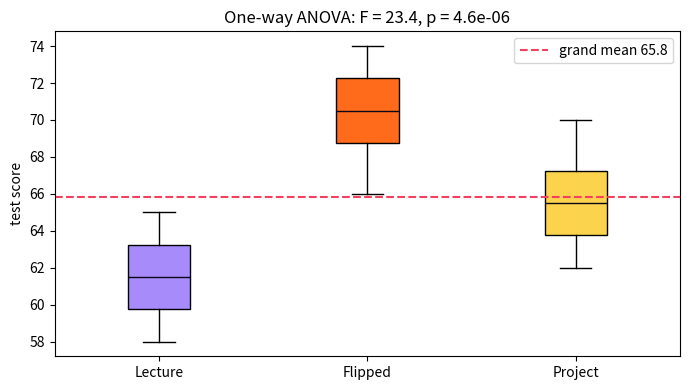

The matplotlib source for this figure:
"""
Session 6 · Example 1: One-way ANOVA (one-way classification), by hand
---------------------------------------------------------------------
Three teaching methods were used with three groups of students. Do the mean
test scores differ?  H0: mu_lecture = mu_flipped = mu_project

We build the full ANOVA table by hand:
   SST (total) = SSB (between groups) + SSW (within groups)
   MSB = SSB / (k - 1),  MSW = SSW / (N - k),  F = MSB / MSW
then check it with scipy.stats.f_oneway, test the assumptions, compute eta
squared, and save a box plot: session-06_one_way_anova.png

Run:  python session-06_one_way_anova.py
"""
import numpy as np
from scipy import stats
import matplotlib
matplotlib.use("Agg")
import matplotlib.pyplot as plt

groups = {
    "Lecture": np.array([62, 58, 65, 60, 63, 59, 61, 64]),
    "Flipped": np.array([70, 68, 74, 71, 66, 72, 69, 73]),
    "Project": np.array([66, 63, 70, 65, 68, 62, 67, 64]),
}
allx = np.concatenate(list(groups.values()))
N, k, grand = len(allx), len(groups), allx.mean()

print("Group means:", {g: round(float(x.mean()), 2) for g, x in groups.items()}, f" grand mean = {grand:.3f}")
SSB = sum(len(x) * (x.mean() - grand) ** 2 for x in groups.values())
SSW = sum(((x - x.mean()) ** 2).sum() for x in groups.values())
SST = ((allx - grand) ** 2).sum()
dfb, dfw = k - 1, N - k
MSB, MSW = SSB / dfb, SSW / dfw
F = MSB / MSW
p = stats.f.sf(F, dfb, dfw)

print("\nANOVA table")
print(f"{'Source':<16}{'SS':>10}{'df':>5}{'MS':>10}{'F':>9}{'p':>11}")
print(f"{'Between groups':<16}{SSB:>10.3f}{dfb:>5}{MSB:>10.3f}{F:>9.3f}{p:>11.2e}")
print(f"{'Within groups':<16}{SSW:>10.3f}{dfw:>5}{MSW:>10.3f}")
print(f"{'Total':<16}{SST:>10.3f}{N - 1:>5}")
print(f"Check: SSB + SSW = {SSB + SSW:.3f} = SST")
print(f"Critical F(0.95; {dfb}, {dfw}) = {stats.f.ppf(0.95, dfb, dfw):.3f}")
print("scipy f_oneway:", tuple(round(float(v), 6) for v in stats.f_oneway(*groups.values())))

eta2 = SSB / SST
print(f"\nEffect size eta^2 = SSB/SST = {eta2:.3f} -> {100 * eta2:.0f}% of score variation is explained by method")
print("Assumptions:")
for g, x in groups.items():
    print(f"   Shapiro-Wilk {g:<8} p = {stats.shapiro(x).pvalue:.3f}")
print(f"   Levene (equal variances) p = {stats.levene(*groups.values()).pvalue:.3f}")
print(f"Non-parametric check: Kruskal-Wallis p = {stats.kruskal(*groups.values()).pvalue:.5f}")

fig, ax = plt.subplots(figsize=(7, 4))
bp = ax.boxplot(list(groups.values()), patch_artist=True, medianprops=dict(color="#0A0716"))
for patch, c in zip(bp["boxes"], ["#A78BFA", "#FF6B1A", "#FCD34D"]):
    patch.set_facecolor(c)
ax.set_xticks([1, 2, 3]); ax.set_xticklabels(list(groups))
ax.axhline(grand, color="#F43F5E", ls="--", label=f"grand mean {grand:.1f}")
ax.set_ylabel("test score"); ax.set_title(f"One-way ANOVA: F = {F:.1f}, p = {p:.1e}"); ax.legend()
fig.tight_layout(); fig.savefig("session-06_one_way_anova.png", dpi=100)
print("Saved chart: session-06_one_way_anova.png")
